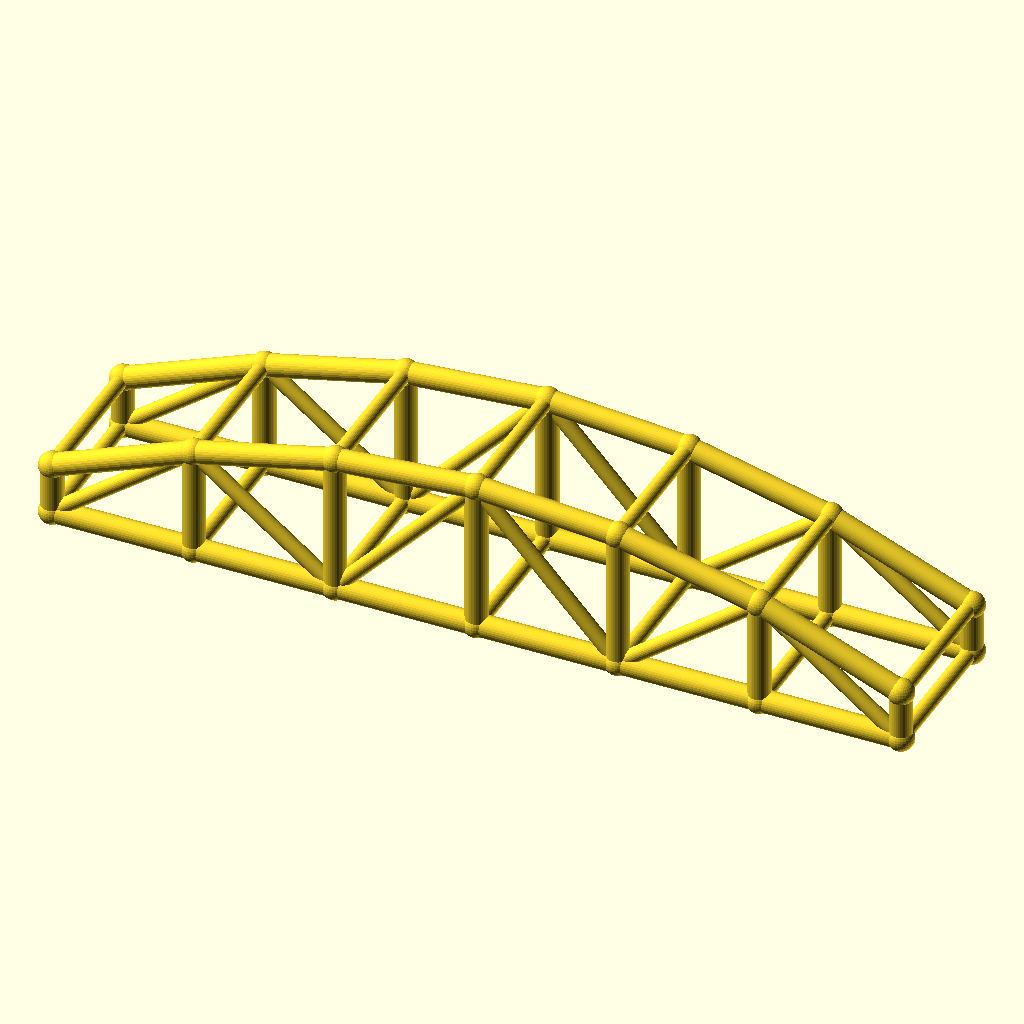
Cell 1: rendered with the file's own defaults.
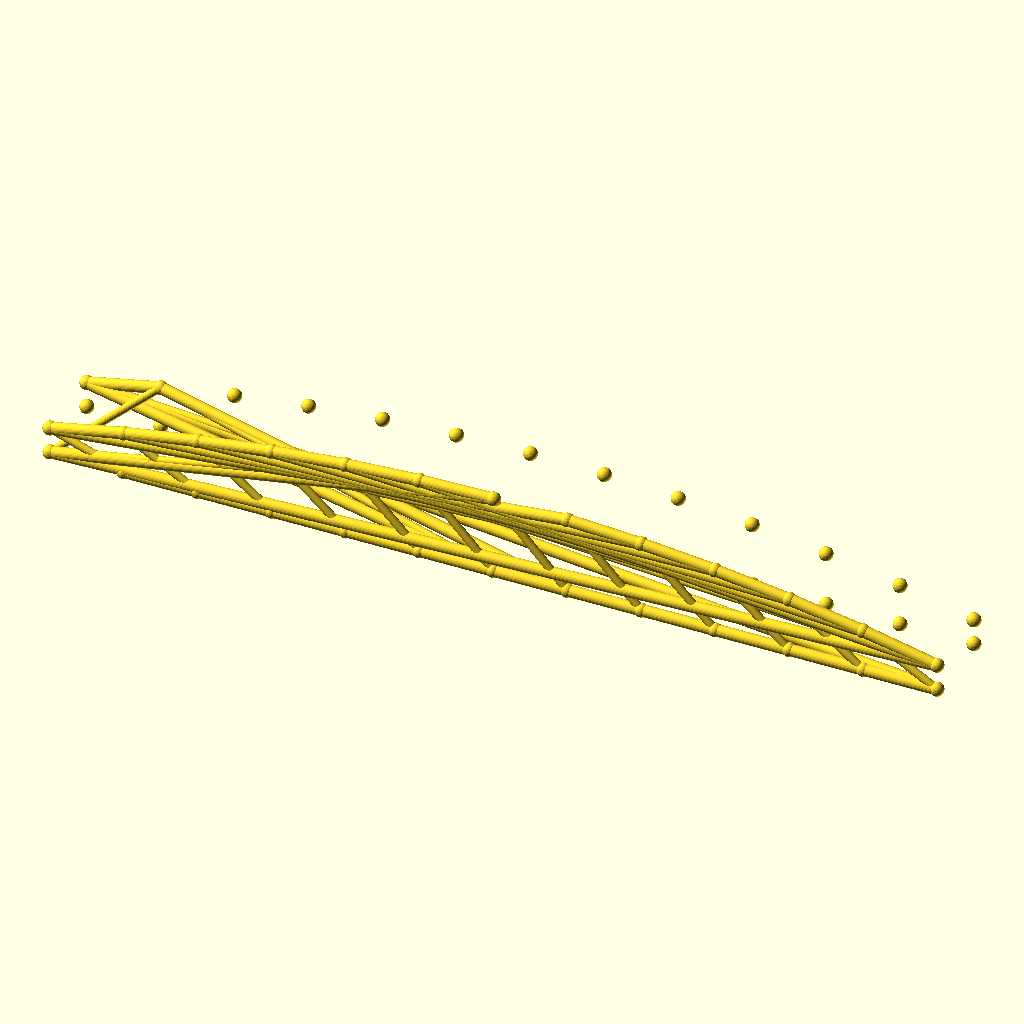
Cell 2: the same model with bays = 12.
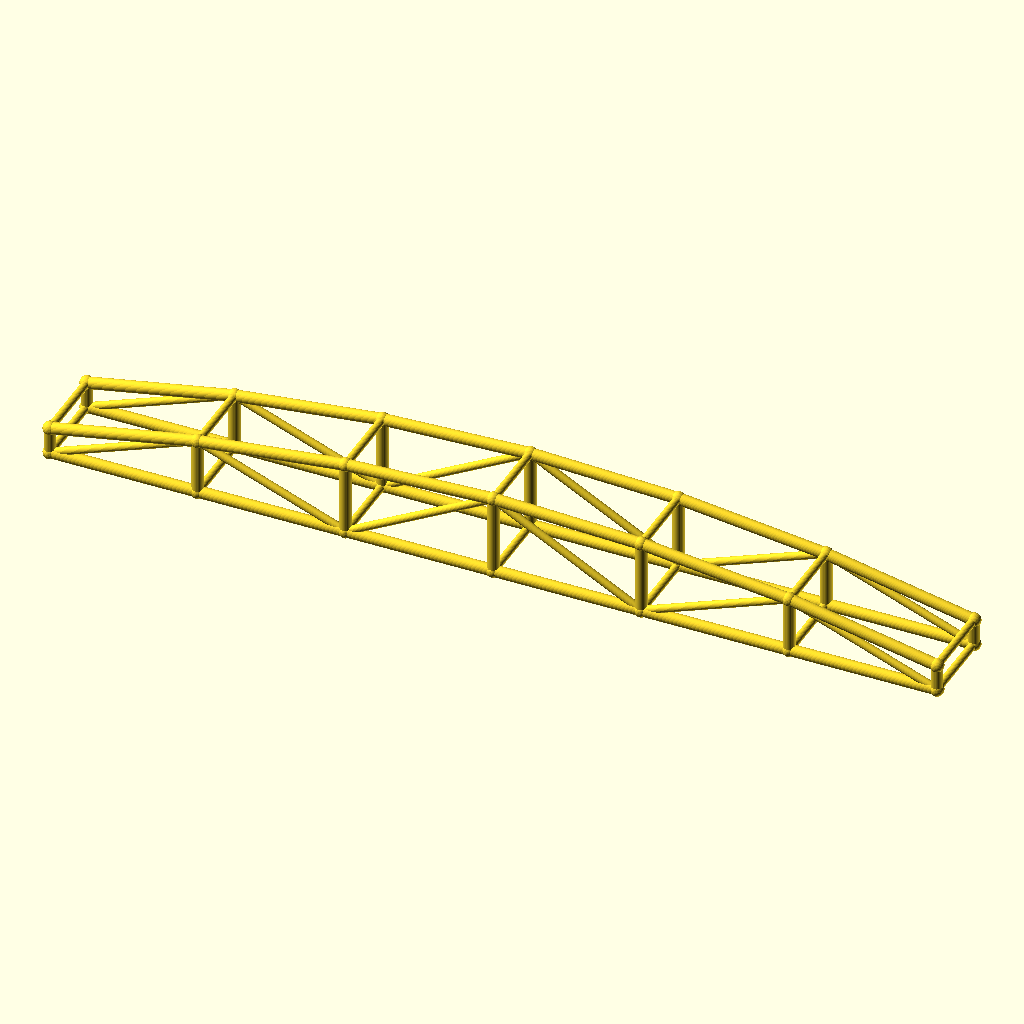
Cell 3: the same model with arch_bay = 56.
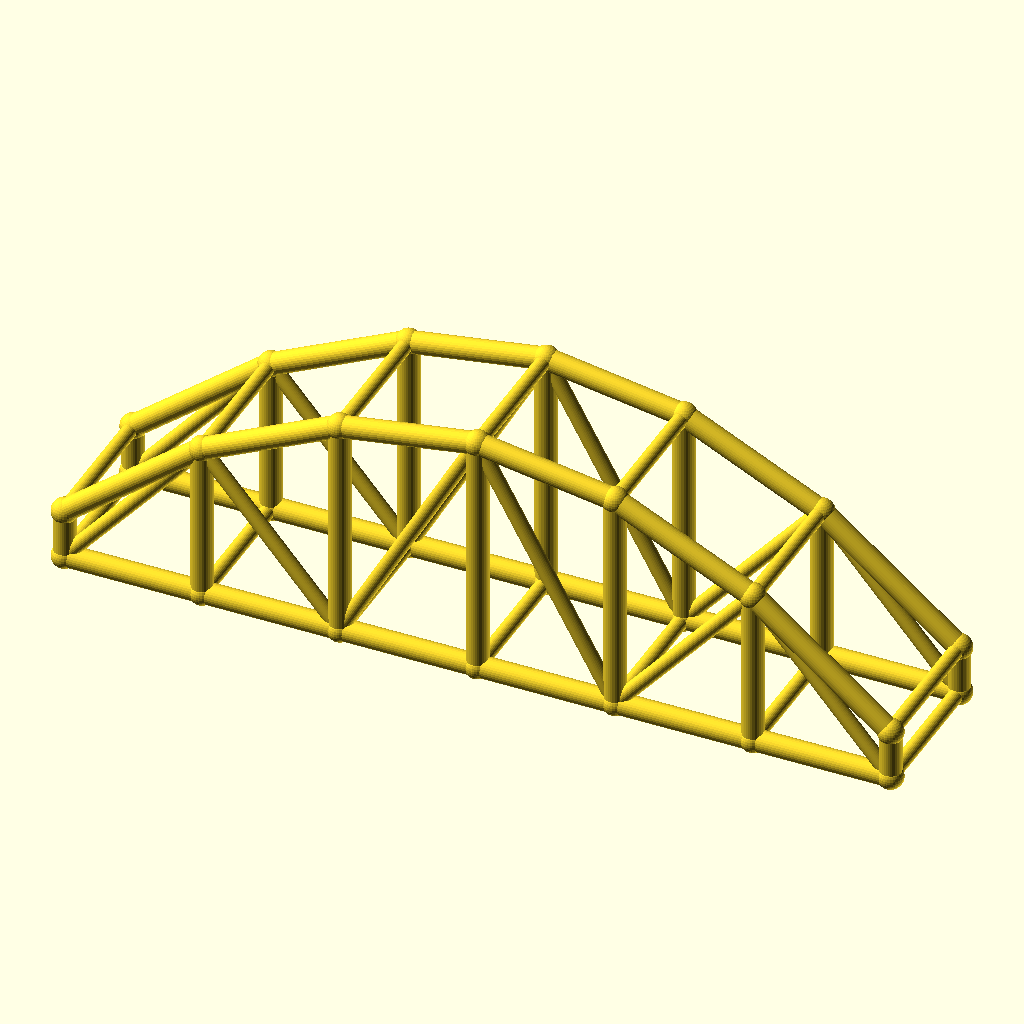
Cell 4 — rise set to 40, the other parameters unchanged.
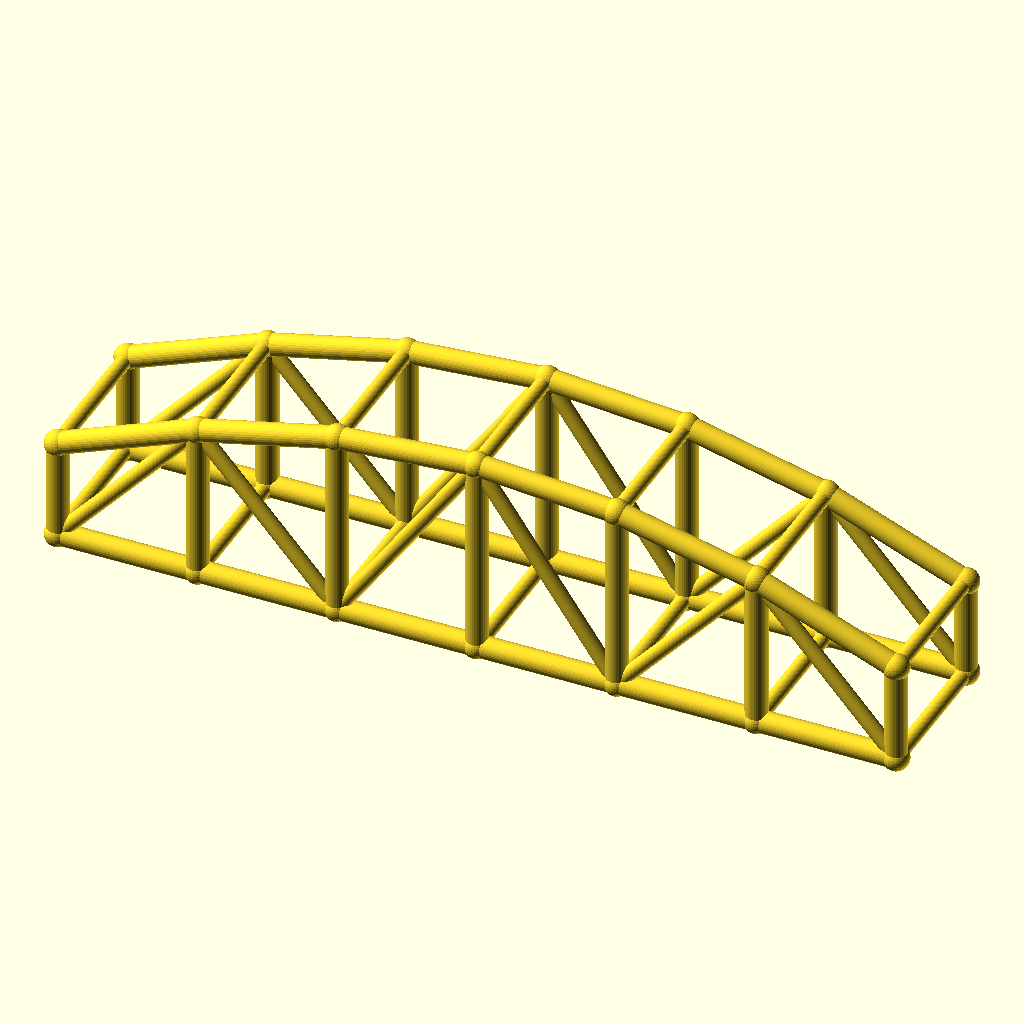
Cell 5 — col_h set to 20, the other parameters unchanged.
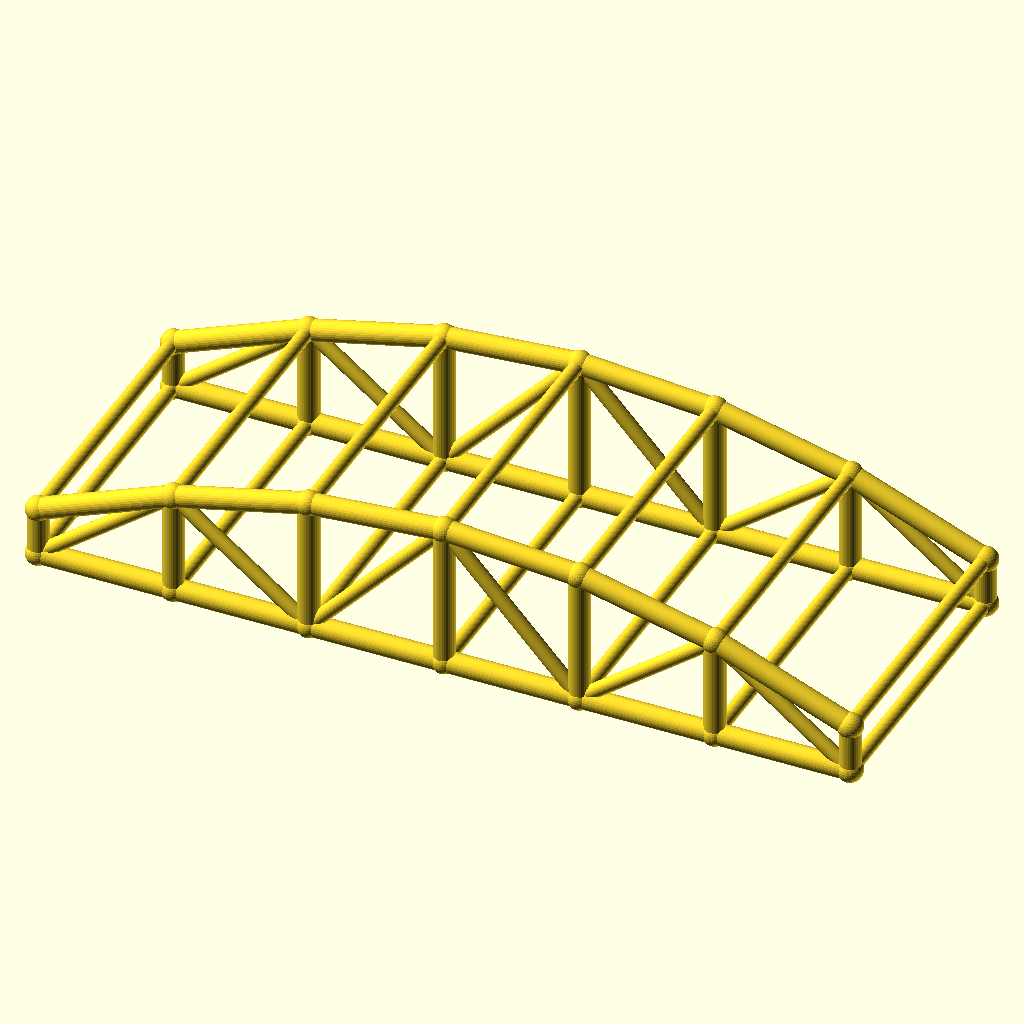
Cell 6: the same model with arch_w = 60.
The same orthographic view direction (rotation 55°, 0°, 25°; colour scheme Cornfield) for every cell, with the view re-fitted per cell, so scale and position can differ between cells.
OpenSCAD source file optional_data/data/wire3/archtruss/scene_0021.scad:
$fn = 32;

// ----------------------------------------------------------------------
// Arch truss pair: 6 bays of 28 mm, rise 20 mm
// ----------------------------------------------------------------------

// --- parameters (mm) ---
bays = 6;                 // number of arch bays
arch_bay = 28;            // bay length, X
rise = 20;                // arch rise over the tie
col_h = 10;               // end post height
arch_w = 30;              // distance between the two trusses, Y
chord_r = 2.2;            // chord radius
brace_r = 1.5;            // web and cross brace radius
joint_r = 2.6;            // joint ball radius

bbox_x = bays * arch_bay + 2 * joint_r;  // overall X, joints included
bbox_y = arch_w + 2 * joint_r;  // overall Y, joints included
bbox_z = col_h + rise + 2 * joint_r;  // overall Z, joints included
chord_d = 2 * chord_r;  // chord stock diameter
brace_d = 2 * brace_r;  // web stock diameter
arch_span = bays * arch_bay;  // truss span
crown_z = col_h + rise;  // crown height over the tie
nodes = concat([for (i = [0 : bays]) [i * arch_bay, 0, col_h + 4 * rise * (i / bays) * (1 - i / bays)]], [for (i = [0 : bays]) [i * arch_bay, 0, 0]], [for (i = [0 : bays]) [i * arch_bay, arch_w, col_h + 4 * rise * (i / bays) * (1 - i / bays)]], [for (i = [0 : bays]) [i * arch_bay, arch_w, 0]]);

module member(a, b, r) {
  /* round stock from joint a to joint b, ends buried in the joint balls */
  d = b - a;
  length = norm(d);
  translate(a) rotate([0, acos(d[2] / length), atan2(d[1], d[0])])
    cylinder(h = length, r = r);
}

module joint(p, r) {
  /* ball at the joint centre, fatter than every member meeting there */
  translate(p) sphere(r = r);
}

/* members - each call is one graph edge */
member(nodes[0], nodes[1], chord_r);
member(nodes[7], nodes[8], chord_r);
member(nodes[1], nodes[2], chord_r);
member(nodes[8], nodes[9], chord_r);
member(nodes[2], nodes[3], chord_r);
member(nodes[9], nodes[10], chord_r);
member(nodes[3], nodes[4], chord_r);
member(nodes[10], nodes[11], chord_r);
member(nodes[4], nodes[5], chord_r);
member(nodes[11], nodes[12], chord_r);
member(nodes[5], nodes[6], chord_r);
member(nodes[12], nodes[13], chord_r);
member(nodes[0], nodes[7], chord_r);
member(nodes[1], nodes[8], chord_r);
member(nodes[2], nodes[9], chord_r);
member(nodes[3], nodes[10], chord_r);
member(nodes[4], nodes[11], chord_r);
member(nodes[5], nodes[12], chord_r);
member(nodes[6], nodes[13], chord_r);
member(nodes[7], nodes[1], brace_r);
member(nodes[1], nodes[9], brace_r);
member(nodes[9], nodes[3], brace_r);
member(nodes[3], nodes[11], brace_r);
member(nodes[11], nodes[5], brace_r);
member(nodes[5], nodes[13], brace_r);
member(nodes[14], nodes[15], chord_r);
member(nodes[21], nodes[22], chord_r);
member(nodes[15], nodes[16], chord_r);
member(nodes[22], nodes[23], chord_r);
member(nodes[16], nodes[17], chord_r);
member(nodes[23], nodes[24], chord_r);
member(nodes[17], nodes[18], chord_r);
member(nodes[24], nodes[25], chord_r);
member(nodes[18], nodes[19], chord_r);
member(nodes[25], nodes[26], chord_r);
member(nodes[19], nodes[20], chord_r);
member(nodes[26], nodes[27], chord_r);
member(nodes[14], nodes[21], chord_r);
member(nodes[15], nodes[22], chord_r);
member(nodes[16], nodes[23], chord_r);
member(nodes[17], nodes[24], chord_r);
member(nodes[18], nodes[25], chord_r);
member(nodes[19], nodes[26], chord_r);
member(nodes[20], nodes[27], chord_r);
member(nodes[21], nodes[15], brace_r);
member(nodes[15], nodes[23], brace_r);
member(nodes[23], nodes[17], brace_r);
member(nodes[17], nodes[25], brace_r);
member(nodes[25], nodes[19], brace_r);
member(nodes[19], nodes[27], brace_r);
member(nodes[0], nodes[14], brace_r);
member(nodes[7], nodes[21], brace_r);
member(nodes[1], nodes[15], brace_r);
member(nodes[8], nodes[22], brace_r);
member(nodes[2], nodes[16], brace_r);
member(nodes[9], nodes[23], brace_r);
member(nodes[3], nodes[17], brace_r);
member(nodes[10], nodes[24], brace_r);
member(nodes[4], nodes[18], brace_r);
member(nodes[11], nodes[25], brace_r);
member(nodes[5], nodes[19], brace_r);
member(nodes[12], nodes[26], brace_r);
member(nodes[6], nodes[20], brace_r);
member(nodes[13], nodes[27], brace_r);

/* joint balls */
for (p = nodes) joint(p, joint_r);
Customizer parameters (derived from the source; name, type, default, range or options):
bays: number, default 6
arch_bay: number, default 28
rise: number, default 20
col_h: number, default 10
arch_w: number, default 30
chord_r: number, default 2.2
brace_r: number, default 1.5
joint_r: number, default 2.6
